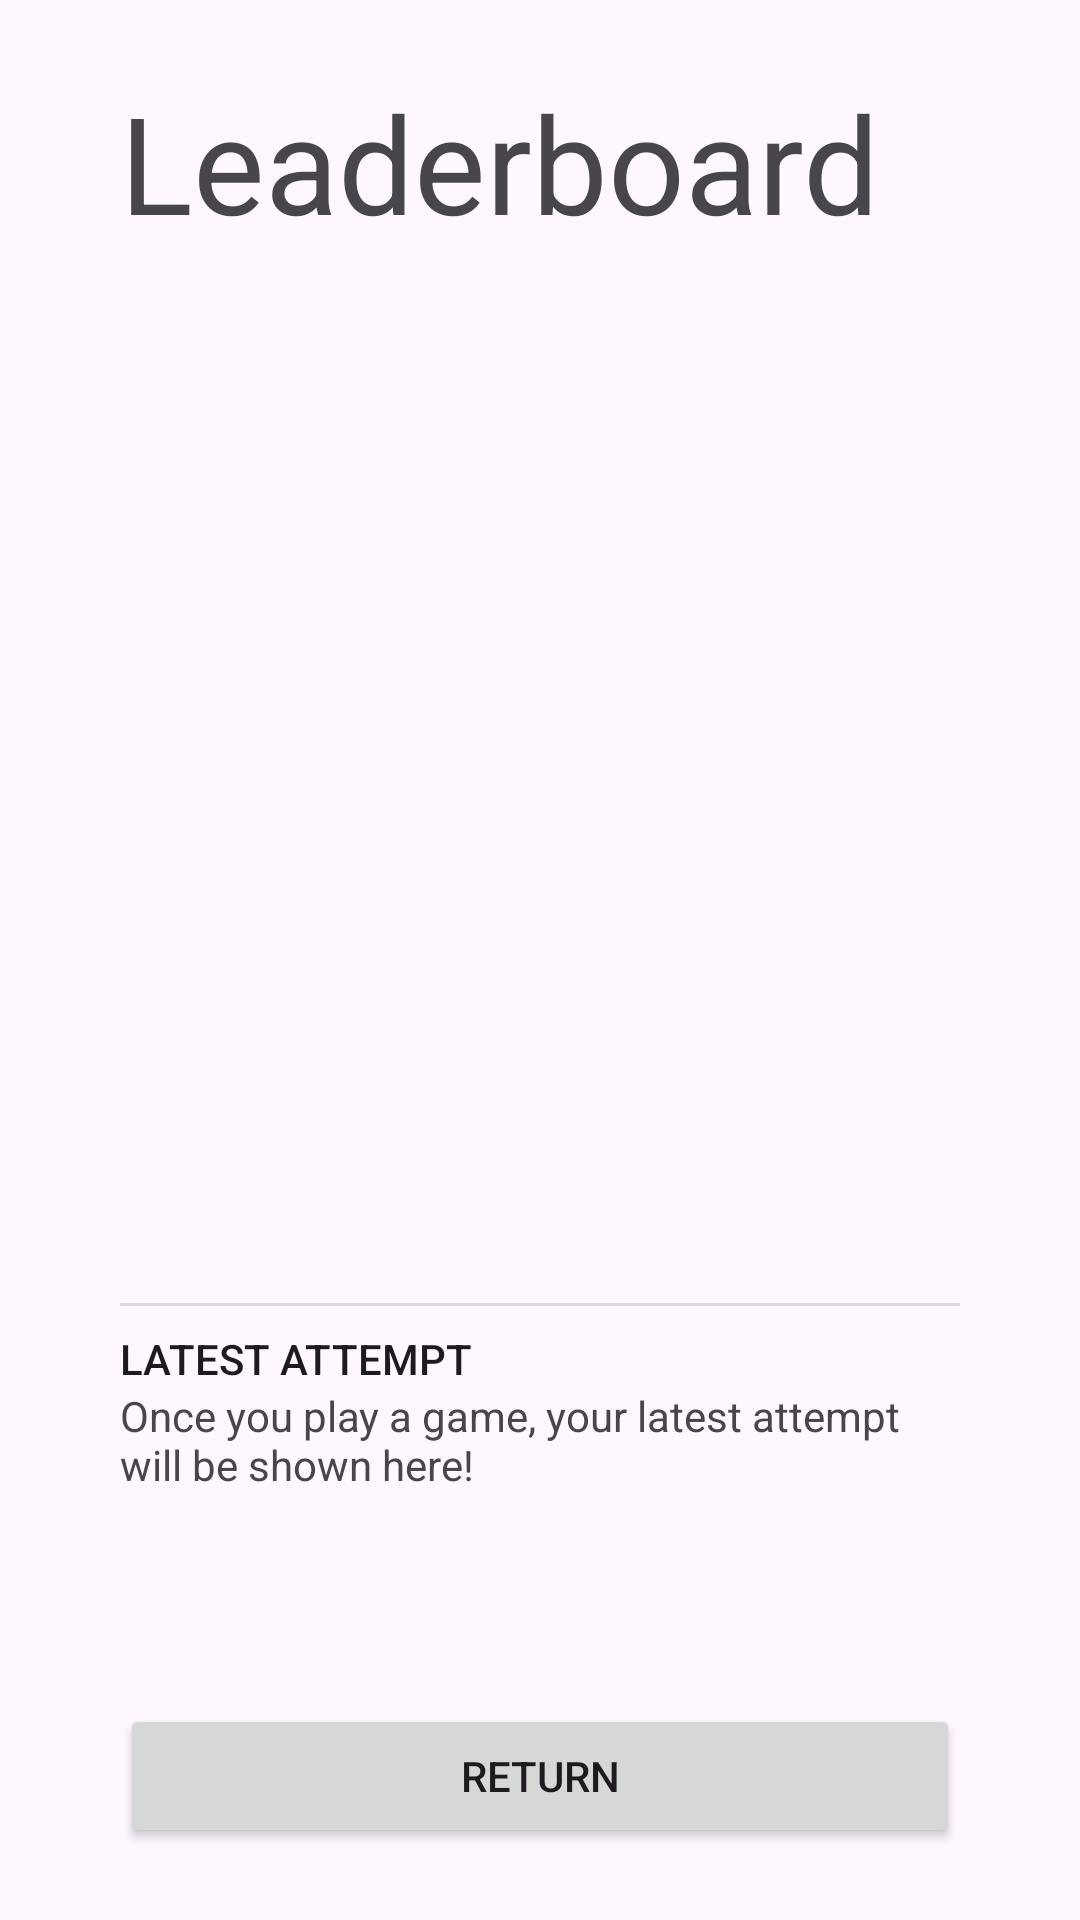

Produce the Android XML layout that renders to this screen, including the resource entries it uses.
<!-- AndroidManifest.xml: application theme Theme.CS2340C_Team28 -->
<!-- res/layout/leadership_board.xml -->
<?xml version="1.0" encoding="utf-8"?>
<androidx.constraintlayout.widget.ConstraintLayout
    xmlns:android="http://schemas.android.com/apk/res/android"
    xmlns:app="http://schemas.android.com/apk/res-auto"
    xmlns:tools="http://schemas.android.com/tools"
    android:layout_width="match_parent"
    android:layout_height="match_parent"
    tools:context=".activities.LeaderboardActivity">

    <LinearLayout
        android:layout_width="match_parent"
        android:layout_height="match_parent"
        android:layout_marginStart="24dp"
        android:layout_marginTop="24dp"
        android:layout_marginEnd="24dp"
        android:layout_marginBottom="24dp"
        android:orientation="vertical"
        android:paddingLeft="16dp"
        android:paddingRight="16dp"
        app:layout_constraintBottom_toBottomOf="parent"
        app:layout_constraintEnd_toEndOf="parent"
        app:layout_constraintStart_toStartOf="parent"
        app:layout_constraintTop_toTopOf="parent">

        <TextView
            android:id="@+id/title"
            android:layout_width="match_parent"
            android:layout_height="wrap_content"
            android:text="Leaderboard"
            android:textAppearance="@style/TextAppearance.AppCompat.Display2" />

        <TextView
            android:id="@+id/entry1"
            android:layout_width="match_parent"
            android:layout_height="0dp"
            android:layout_weight="1"
            android:gravity="top" />

        <TextView
            android:id="@+id/entry2"
            android:layout_width="match_parent"
            android:layout_height="0dp"
            android:layout_weight="1"
            android:gravity="top" />

        <TextView
            android:id="@+id/entry3"
            android:layout_width="match_parent"
            android:layout_height="0dp"
            android:layout_weight="1"
            android:gravity="top" />

        <TextView
            android:id="@+id/entry4"
            android:layout_width="match_parent"
            android:layout_height="0dp"
            android:layout_weight="1"
            android:gravity="top" />

        <TextView
            android:id="@+id/entry5"
            android:layout_width="match_parent"
            android:layout_height="0dp"
            android:layout_weight="1" />

        <View
            android:id="@+id/divider2"
            android:layout_width="match_parent"
            android:layout_height="1dp"
            android:background="?android:attr/listDivider" />

        <Space
            android:layout_width="match_parent"
            android:layout_height="8dp" />

        <TextView
            android:id="@+id/latestAttemptTitle"
            android:layout_width="match_parent"
            android:layout_height="wrap_content"
            android:text="LATEST ATTEMPT"
            android:textAppearance="@style/TextAppearance.AppCompat.Body2" />

        <TextView
            android:id="@+id/latestAttempt"
            android:layout_width="match_parent"
            android:layout_height="wrap_content"
            android:layout_weight="1"
            android:text="Once you play a game, your latest attempt will be shown here!" />

        <Button
            android:id="@+id/restartButton"
            android:layout_width="match_parent"
            android:layout_height="wrap_content"
            android:text="Return" />
    </LinearLayout>
</androidx.constraintlayout.widget.ConstraintLayout>
<!-- resources referenced by this layout -->
<resources>
  <style name="Theme.CS2340C_Team28" parent="Theme.MaterialComponents.DayNight.DarkActionBar">
          
          <item name="colorPrimary">@color/purple_500</item>
          <item name="colorPrimaryVariant">@color/purple_700</item>
          <item name="colorOnPrimary">@color/white</item>
          
          <item name="colorSecondary">@color/teal_200</item>
          <item name="colorSecondaryVariant">@color/teal_700</item>
          <item name="colorOnSecondary">@color/black</item>
          
          <item name="android:statusBarColor">?attr/colorPrimaryVariant</item>
          
      </style>
  <!-- not gathered from this repository: default colours our renderer supplied (Android Studio template values) -->
  <color name="purple_500">#FF6200EE</color>
  <color name="purple_700">#FF3700B3</color>
  <color name="teal_200">#FF03DAC5</color>
  <color name="teal_700">#FF018786</color>
  <color name="black">#FF000000</color>
  <color name="white">#FFFFFFFF</color>
</resources>
